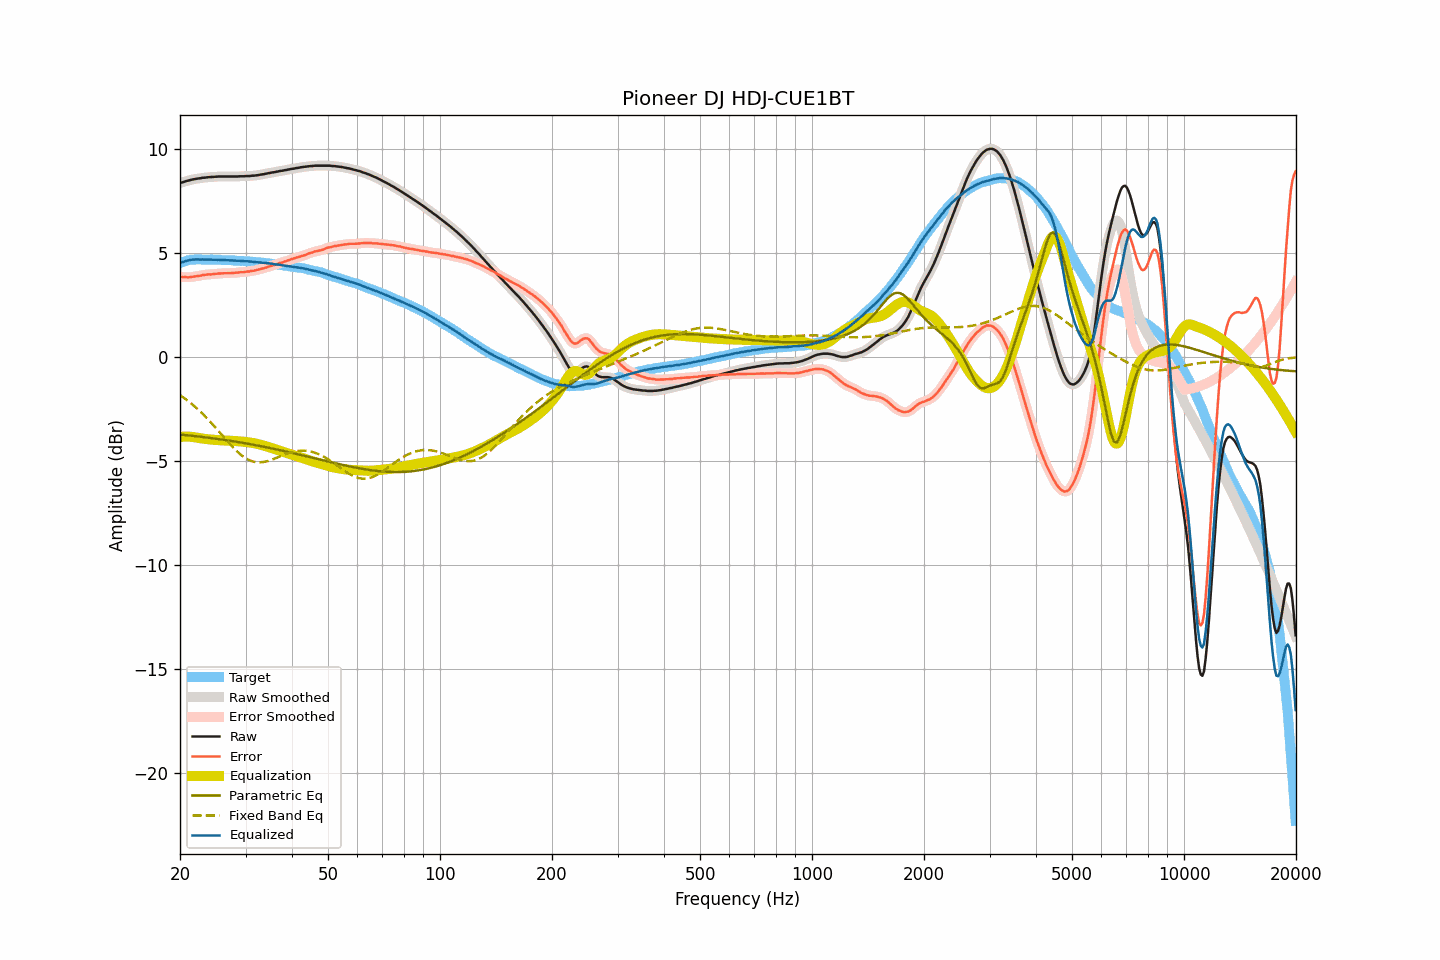

The file beside this chart, header and first rows:
frequency, raw, smoothed, error, error_smoothed, equalization, parametric_eq, fixed_band_eq, equalized_raw, equalized_smoothed, target
20.00, 8.35, 8.35, 3.85, 3.85, -3.84, -3.73, -1.84, 4.51, 4.51, 4.51
20.20, 8.37, 8.38, 3.84, 3.84, -3.84, -3.74, -1.89, 4.54, 4.54, 4.54
20.40, 8.39, 8.40, 3.83, 3.83, -3.83, -3.74, -1.94, 4.56, 4.57, 4.57
20.61, 8.42, 8.42, 3.84, 3.83, -3.83, -3.75, -2.00, 4.59, 4.59, 4.59
20.81, 8.44, 8.44, 3.83, 3.83, -3.83, -3.76, -2.06, 4.61, 4.61, 4.62
21.02, 8.46, 8.46, 3.82, 3.83, -3.83, -3.77, -2.12, 4.63, 4.63, 4.64
21.23, 8.48, 8.48, 3.83, 3.83, -3.83, -3.78, -2.18, 4.65, 4.65, 4.65
21.44, 8.50, 8.50, 3.84, 3.84, -3.84, -3.78, -2.24, 4.66, 4.66, 4.66
21.66, 8.52, 8.52, 3.85, 3.85, -3.85, -3.79, -2.30, 4.68, 4.67, 4.67
21.87, 8.53, 8.54, 3.86, 3.86, -3.86, -3.80, -2.37, 4.68, 4.68, 4.67
22.09, 8.55, 8.55, 3.87, 3.87, -3.87, -3.81, -2.44, 4.68, 4.68, 4.68
22.31, 8.56, 8.56, 3.88, 3.88, -3.88, -3.82, -2.51, 4.68, 4.68, 4.68
22.54, 8.57, 8.58, 3.89, 3.89, -3.90, -3.83, -2.58, 4.68, 4.68, 4.68
22.76, 8.58, 8.59, 3.90, 3.91, -3.91, -3.84, -2.65, 4.67, 4.68, 4.68
22.99, 8.60, 8.60, 3.93, 3.92, -3.92, -3.85, -2.73, 4.68, 4.67, 4.67
23.22, 8.60, 8.61, 3.94, 3.94, -3.93, -3.86, -2.81, 4.67, 4.67, 4.67
23.45, 8.61, 8.62, 3.95, 3.95, -3.94, -3.87, -2.88, 4.67, 4.67, 4.67
23.69, 8.62, 8.62, 3.96, 3.95, -3.95, -3.87, -2.96, 4.67, 4.67, 4.67
23.92, 8.63, 8.63, 3.97, 3.96, -3.96, -3.88, -3.05, 4.67, 4.67, 4.67
24.16, 8.63, 8.64, 3.96, 3.96, -3.97, -3.89, -3.13, 4.67, 4.67, 4.68
24.40, 8.64, 8.64, 3.97, 3.97, -3.97, -3.90, -3.21, 4.67, 4.67, 4.67
24.65, 8.64, 8.65, 3.98, 3.98, -3.98, -3.92, -3.30, 4.66, 4.66, 4.66
24.89, 8.65, 8.65, 3.99, 3.99, -3.99, -3.93, -3.39, 4.67, 4.66, 4.66
25.14, 8.65, 8.66, 3.99, 3.99, -3.99, -3.94, -3.48, 4.66, 4.66, 4.66
25.39, 8.66, 8.66, 4.00, 4.00, -4.00, -3.95, -3.56, 4.66, 4.66, 4.66
25.65, 8.66, 8.66, 4.00, 4.01, -4.01, -3.96, -3.65, 4.66, 4.66, 4.66
25.91, 8.66, 8.66, 4.01, 4.01, -4.01, -3.97, -3.74, 4.65, 4.65, 4.65
26.16, 8.66, 8.66, 4.02, 4.02, -4.01, -3.98, -3.83, 4.65, 4.65, 4.65
26.43, 8.66, 8.66, 4.02, 4.02, -4.02, -3.99, -3.92, 4.65, 4.65, 4.65
26.69, 8.66, 8.66, 4.02, 4.02, -4.02, -4.00, -4.01, 4.65, 4.65, 4.65
26.96, 8.66, 8.66, 4.02, 4.02, -4.02, -4.01, -4.10, 4.64, 4.64, 4.64
27.23, 8.66, 8.66, 4.02, 4.02, -4.02, -4.03, -4.18, 4.64, 4.64, 4.64
27.50, 8.66, 8.66, 4.02, 4.02, -4.03, -4.04, -4.27, 4.64, 4.64, 4.64
27.77, 8.66, 8.66, 4.03, 4.03, -4.03, -4.05, -4.35, 4.63, 4.63, 4.63
28.05, 8.66, 8.66, 4.04, 4.04, -4.04, -4.06, -4.43, 4.63, 4.63, 4.63
28.33, 8.66, 8.66, 4.05, 4.04, -4.04, -4.08, -4.50, 4.62, 4.62, 4.62
28.62, 8.66, 8.67, 4.05, 4.05, -4.05, -4.09, -4.58, 4.61, 4.62, 4.62
28.90, 8.67, 8.67, 4.06, 4.06, -4.06, -4.10, -4.64, 4.62, 4.61, 4.61
29.19, 8.67, 8.67, 4.07, 4.06, -4.06, -4.11, -4.71, 4.61, 4.61, 4.60
29.48, 8.67, 8.68, 4.06, 4.07, -4.07, -4.13, -4.77, 4.60, 4.60, 4.61
29.78, 8.67, 8.68, 4.07, 4.08, -4.08, -4.14, -4.83, 4.60, 4.60, 4.60
30.08, 8.68, 8.68, 4.09, 4.08, -4.09, -4.15, -4.87, 4.60, 4.59, 4.60
30.38, 8.68, 8.68, 4.10, 4.10, -4.10, -4.17, -4.92, 4.59, 4.59, 4.59
30.68, 8.68, 8.69, 4.10, 4.11, -4.11, -4.18, -4.96, 4.58, 4.58, 4.58
30.99, 8.69, 8.69, 4.12, 4.12, -4.12, -4.20, -4.99, 4.58, 4.58, 4.57
31.30, 8.70, 8.70, 4.13, 4.13, -4.13, -4.21, -5.02, 4.57, 4.57, 4.57
31.61, 8.70, 8.71, 4.14, 4.15, -4.15, -4.22, -5.04, 4.56, 4.56, 4.57
31.93, 8.71, 8.71, 4.16, 4.16, -4.16, -4.24, -5.05, 4.55, 4.55, 4.55
32.24, 8.72, 8.72, 4.18, 4.18, -4.18, -4.25, -5.06, 4.55, 4.55, 4.54
32.57, 8.73, 8.74, 4.19, 4.20, -4.20, -4.27, -5.06, 4.54, 4.54, 4.54
32.89, 8.75, 8.75, 4.22, 4.22, -4.22, -4.28, -5.06, 4.54, 4.53, 4.54
33.22, 8.76, 8.76, 4.24, 4.24, -4.24, -4.30, -5.06, 4.53, 4.53, 4.52
33.55, 8.77, 8.78, 4.25, 4.26, -4.26, -4.31, -5.05, 4.52, 4.52, 4.52
33.89, 8.79, 8.79, 4.29, 4.28, -4.28, -4.33, -5.03, 4.51, 4.51, 4.51
34.23, 8.80, 8.81, 4.30, 4.30, -4.30, -4.34, -5.01, 4.50, 4.50, 4.51
34.57, 8.82, 8.82, 4.33, 4.33, -4.33, -4.36, -4.99, 4.50, 4.49, 4.49
34.92, 8.83, 8.84, 4.35, 4.35, -4.35, -4.38, -4.97, 4.48, 4.48, 4.48
35.27, 8.85, 8.85, 4.38, 4.38, -4.38, -4.39, -4.94, 4.48, 4.47, 4.48
35.62, 8.86, 8.86, 4.40, 4.40, -4.40, -4.41, -4.91, 4.46, 4.46, 4.46
35.97, 8.87, 8.88, 4.43, 4.42, -4.43, -4.43, -4.88, 4.45, 4.45, 4.45
... 635 more rows
